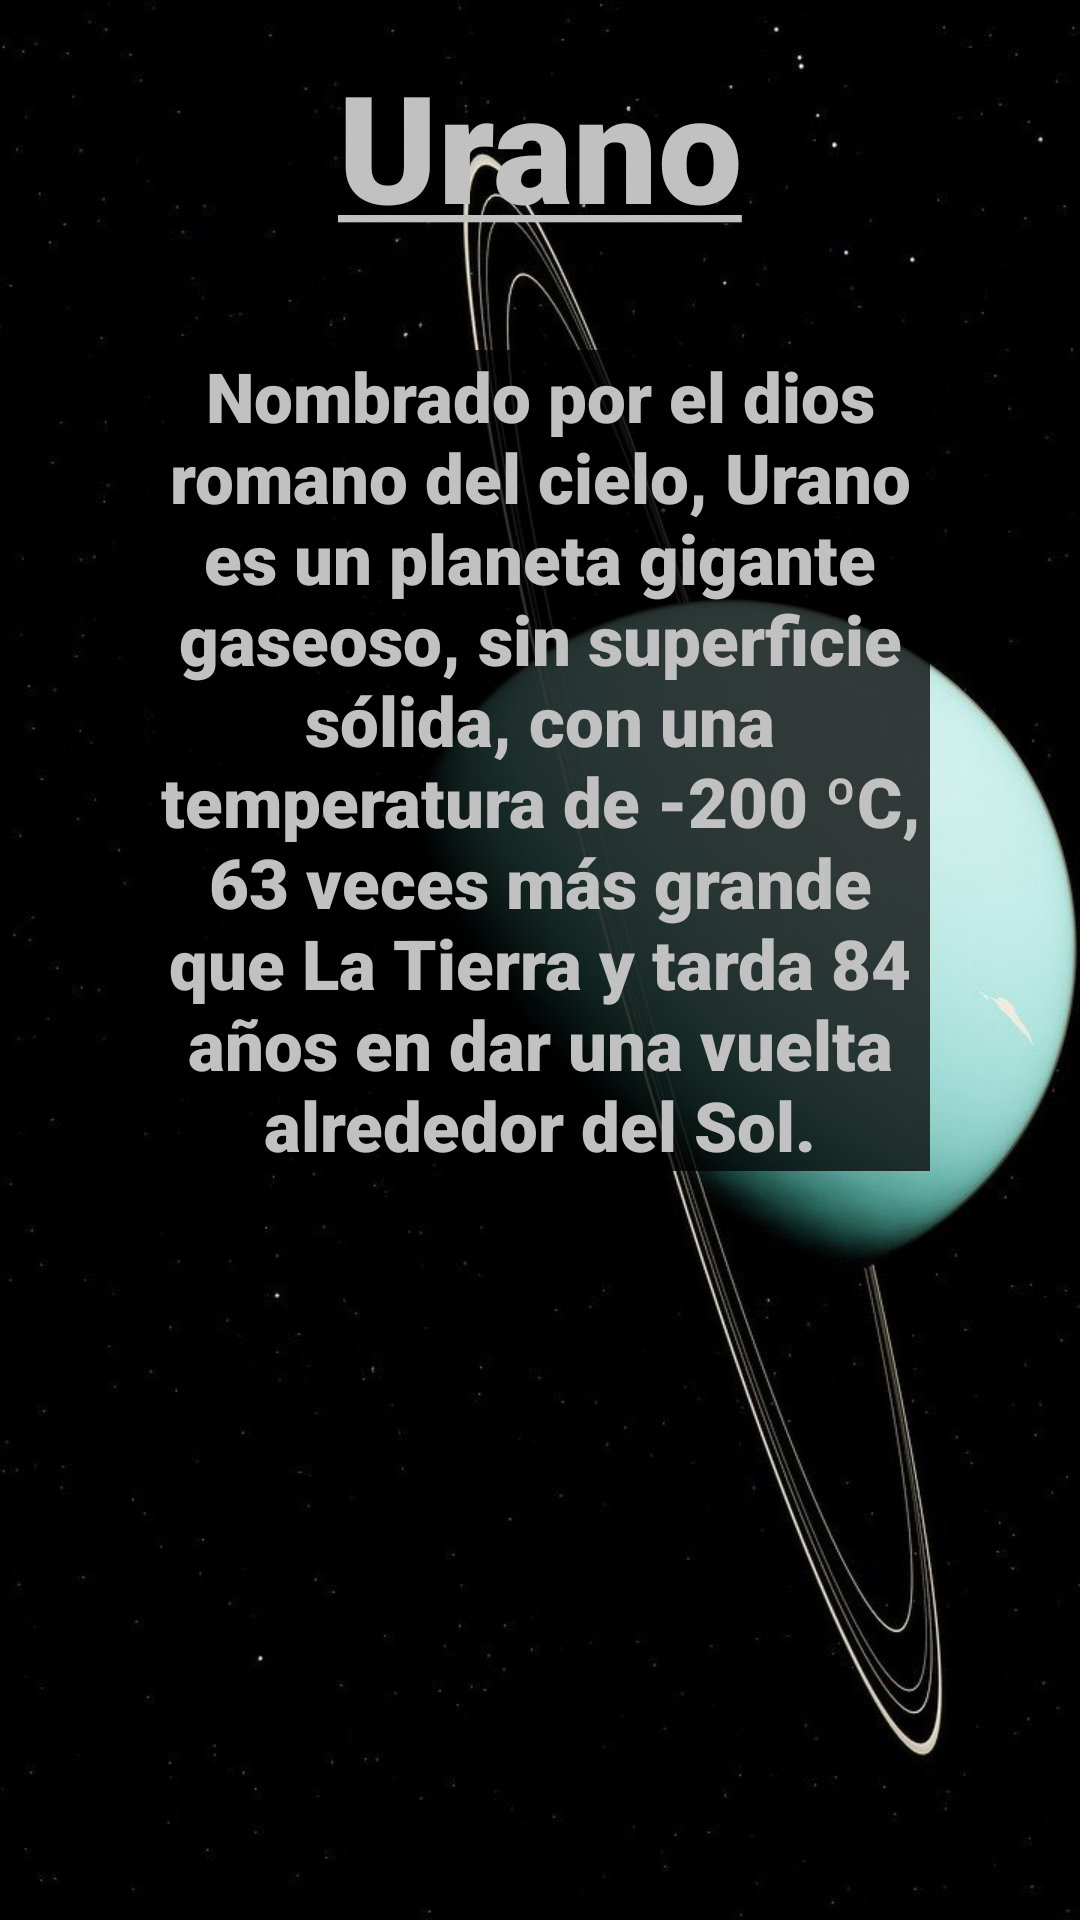

The Android layout XML behind this screen, and the referenced resources:
<!-- AndroidManifest.xml: application theme Theme.Actividad_7 -->
<!-- res/layout/activity_menu8.xml -->
<?xml version="1.0" encoding="utf-8"?>
<RelativeLayout xmlns:android="http://schemas.android.com/apk/res/android"
    xmlns:app="http://schemas.android.com/apk/res-auto"
    xmlns:tools="http://schemas.android.com/tools"
    android:layout_width="match_parent"
    android:layout_height="match_parent"
    tools:context=".menu8"
    android:background="@drawable/fondo9">

    <LinearLayout
        android:id="@+id/lin1"
        android:layout_width="wrap_content"
        android:layout_height="wrap_content"
        android:layout_margin="15dp"
        android:gravity="center"
        android:orientation="vertical">

        <TextView
            android:text="@string/title9"
            android:layout_width="wrap_content"
            android:layout_height="wrap_content"
            android:textSize="50dp"
            android:textColor="#C1C1C1"
            android:fontFamily="sans-serif-black"/>

        <LinearLayout
            android:id="@+id/lin2"
            android:layout_width="wrap_content"
            android:layout_height="wrap_content"
            android:layout_margin="15dp"
            android:orientation="vertical">

            <TextView
                android:layout_width="wrap_content"
                android:layout_height="wrap_content"
                android:layout_margin="20dp"
                android:text="Nombrado por el dios romano del cielo, Urano es un planeta gigante gaseoso, sin superficie sólida, con una temperatura de -200 ºC, 63 veces más grande que La Tierra y tarda 84 años en dar una vuelta alrededor del Sol."
                android:textSize="23dp"
                android:gravity="center"
                android:background="#C1000000"
                android:textColor="#C1C1C1"
                android:fontFamily="sans-serif-black"/>


        </LinearLayout>

        <Button
            android:id="@+id/crr1"
            android:layout_below="@id/lin2"
            android:text="Back"
            android:layout_width="wrap_content"
            android:layout_centerHorizontal="true"
            android:layout_height="wrap_content"
            />



    </LinearLayout>


</RelativeLayout>
<!-- resources referenced by this layout -->
<resources>
  <!-- drawable fondo9: jpg bitmap (drawable, 80213 bytes) -->
  <string name="title9"><u>Urano</u></string>
  <style name="Theme.Actividad_7" parent="Theme.MaterialComponents.DayNight.NoActionBar">
          
          <item name="colorPrimary">@color/purple_200</item>
          <item name="colorPrimaryVariant">@color/purple_700</item>
          <item name="colorOnPrimary">@color/black</item>
          
          <item name="colorSecondary">@color/teal_200</item>
          <item name="colorSecondaryVariant">@color/teal_200</item>
          <item name="colorOnSecondary">@color/black</item>
          
          <item name="android:statusBarColor" tools:targetApi="l">?attr/colorPrimaryVariant</item>
          
      </style>
  <!-- not gathered from this repository: default colours our renderer supplied (Android Studio template values) -->
  <color name="purple_200">#FFBB86FC</color>
  <color name="purple_700">#FF3700B3</color>
  <color name="teal_200">#FF03DAC5</color>
  <color name="black">#FF000000</color>
</resources>
